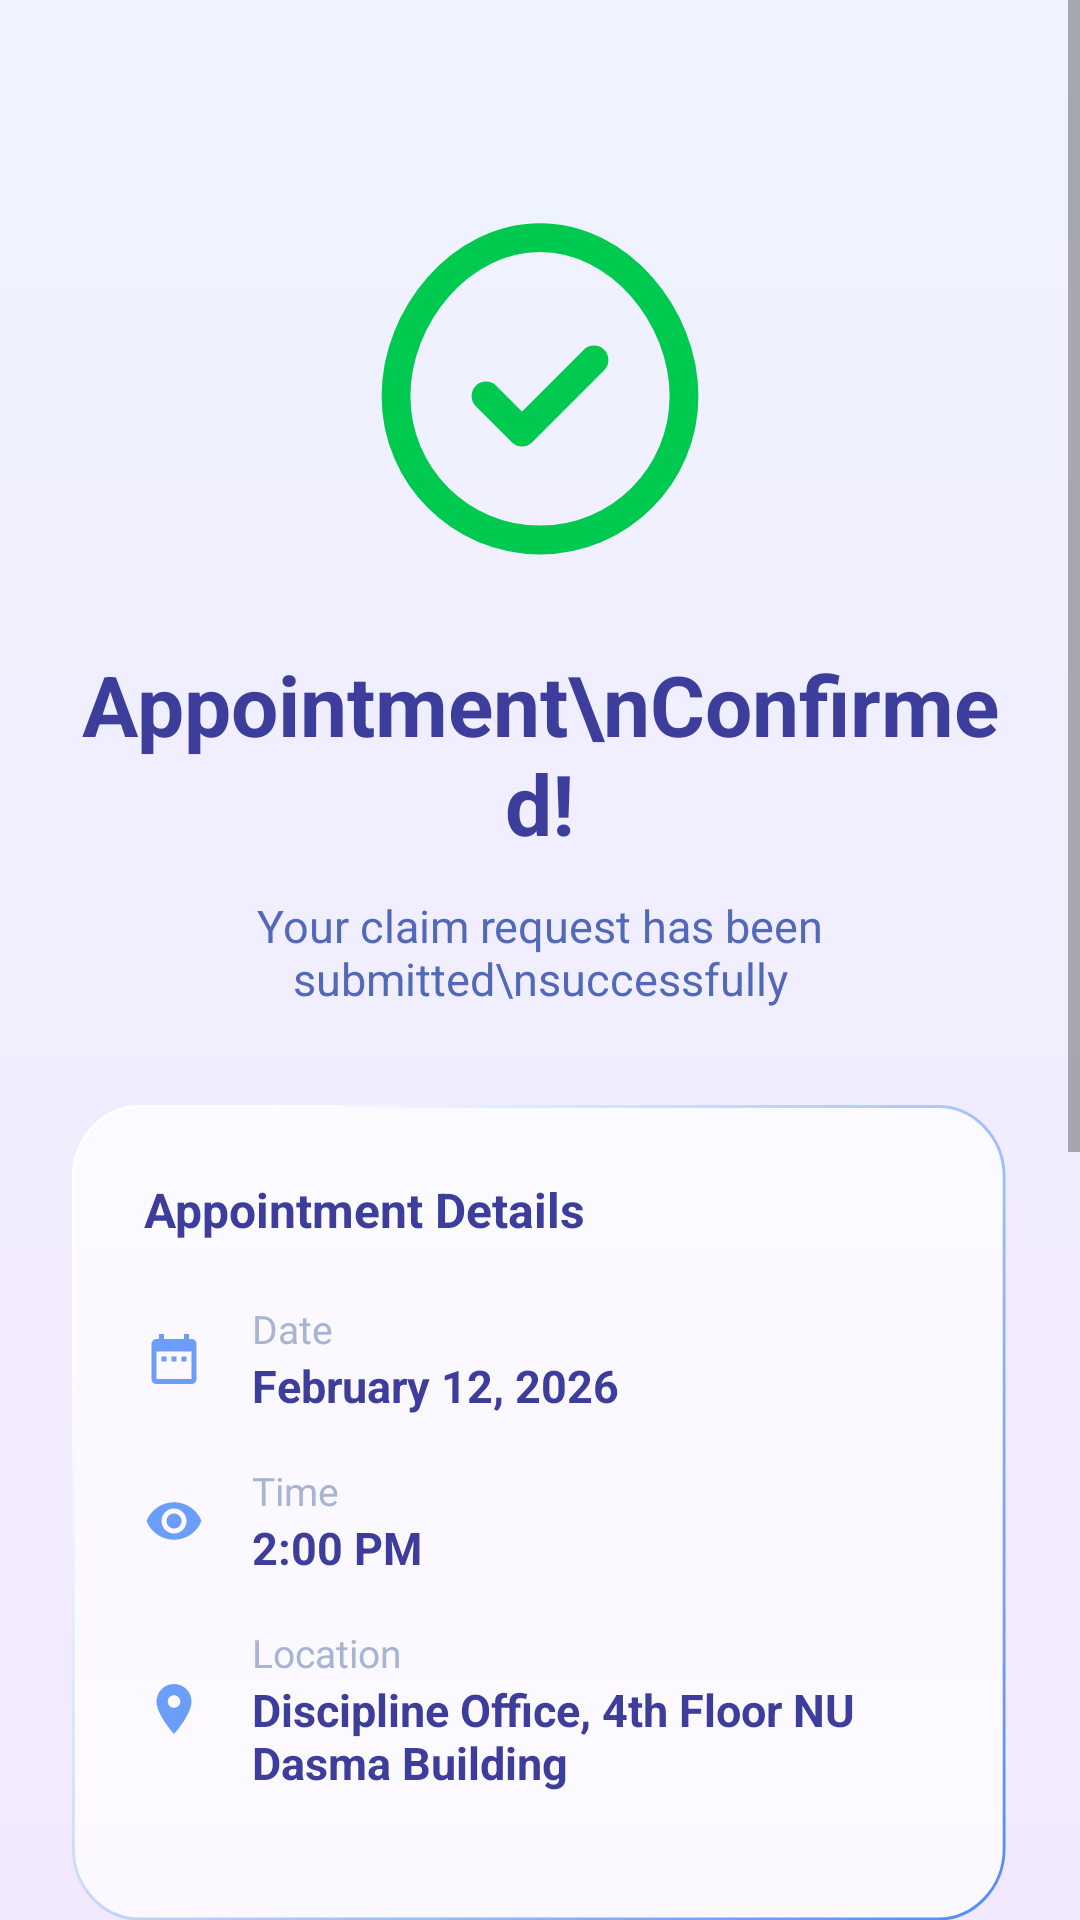

Write the Android layout XML for this screen, with the resource values it uses.
<!-- AndroidManifest.xml: application theme Theme.ReNUnite -->
<!-- res/layout/activity_appointment_confirmed.xml -->
<?xml version="1.0" encoding="utf-8"?>
<androidx.constraintlayout.widget.ConstraintLayout xmlns:android="http://schemas.android.com/apk/res/android"
    xmlns:app="http://schemas.android.com/apk/res-auto"
    xmlns:tools="http://schemas.android.com/tools"
    android:layout_width="match_parent"
    android:layout_height="match_parent"
    android:background="@drawable/bg_app">

    <ScrollView
        android:layout_width="match_parent"
        android:layout_height="match_parent"
        android:fillViewport="true"
        app:layout_constraintBottom_toBottomOf="parent"
        app:layout_constraintTop_toTopOf="parent">

        <LinearLayout
            android:layout_width="match_parent"
            android:layout_height="wrap_content"
            android:gravity="center_horizontal"
            android:orientation="vertical"
            android:padding="24dp">

            
            <ImageView
                android:id="@+id/ivSuccess"
                android:layout_width="150dp"
                android:layout_height="120dp"
                android:layout_marginTop="48dp"
                android:src="@drawable/img_check" />

            <TextView
                android:layout_width="wrap_content"
                android:layout_height="wrap_content"
                android:layout_marginTop="24dp"
                android:text="Appointment\nConfirmed!"
                android:textAlignment="center"
                android:textColor="#3D3E9B"
                android:textSize="28sp"
                android:textStyle="bold" />

            <TextView
                android:layout_width="wrap_content"
                android:layout_height="wrap_content"
                android:layout_marginTop="12dp"
                android:text="Your claim request has been submitted\nsuccessfully"
                android:textAlignment="center"
                android:textColor="#5268B9"
                android:textSize="15sp" />

            
            <LinearLayout
                android:layout_width="match_parent"
                android:layout_height="wrap_content"
                android:layout_marginTop="32dp"
                android:background="@drawable/bg_appointment"
                android:orientation="vertical"
                android:padding="24dp">

                <TextView
                    android:layout_width="wrap_content"
                    android:layout_height="wrap_content"
                    android:text="Appointment Details"
                    android:textColor="#3D3E9B"
                    android:textSize="16sp"
                    android:textStyle="bold" />

                
                <LinearLayout
                    android:layout_width="match_parent"
                    android:layout_height="wrap_content"
                    android:layout_marginTop="20dp"
                    android:gravity="center_vertical">
                    <ImageView
                        android:layout_width="20dp"
                        android:layout_height="20dp"
                        android:src="@drawable/ic_calendar"
                        app:tint="#6A9EF8" />
                    <LinearLayout
                        android:layout_width="wrap_content"
                        android:layout_height="wrap_content"
                        android:layout_marginStart="16dp"
                        android:orientation="vertical">
                        <TextView
                            android:layout_width="wrap_content"
                            android:layout_height="wrap_content"
                            android:text="Date"
                            android:textColor="#A7B4D2"
                            android:textSize="13sp" />
                        <TextView
                            android:id="@+id/tvConfirmedDate"
                            android:layout_width="wrap_content"
                            android:layout_height="wrap_content"
                            android:text="February 12, 2026"
                            android:textColor="#3D3E9B"
                            android:textSize="15sp"
                            android:textStyle="bold" />
                    </LinearLayout>
                </LinearLayout>

                
                <LinearLayout
                    android:layout_width="match_parent"
                    android:layout_height="wrap_content"
                    android:layout_marginTop="16dp"
                    android:gravity="center_vertical">
                    <ImageView
                        android:layout_width="20dp"
                        android:layout_height="20dp"
                        android:src="@drawable/ic_visibility"
                        app:tint="#6A9EF8" />
                    <LinearLayout
                        android:layout_width="wrap_content"
                        android:layout_height="wrap_content"
                        android:layout_marginStart="16dp"
                        android:orientation="vertical">
                        <TextView
                            android:layout_width="wrap_content"
                            android:layout_height="wrap_content"
                            android:text="Time"
                            android:textColor="#A7B4D2"
                            android:textSize="13sp" />
                        <TextView
                            android:id="@+id/tvConfirmedTime"
                            android:layout_width="wrap_content"
                            android:layout_height="wrap_content"
                            android:text="2:00 PM"
                            android:textColor="#3D3E9B"
                            android:textSize="15sp"
                            android:textStyle="bold" />
                    </LinearLayout>
                </LinearLayout>

                
                <LinearLayout
                    android:layout_width="match_parent"
                    android:layout_height="wrap_content"
                    android:layout_marginTop="16dp"
                    android:gravity="center_vertical">
                    <ImageView
                        android:layout_width="20dp"
                        android:layout_height="20dp"
                        android:src="@drawable/ic_location"
                        app:tint="#6A9EF8" />
                    <LinearLayout
                        android:layout_width="wrap_content"
                        android:layout_height="wrap_content"
                        android:layout_marginStart="16dp"
                        android:orientation="vertical">
                        <TextView
                            android:layout_width="wrap_content"
                            android:layout_height="wrap_content"
                            android:text="Location"
                            android:textColor="#A7B4D2"
                            android:textSize="13sp" />
                        <TextView
                            android:layout_width="wrap_content"
                            android:layout_height="wrap_content"
                            android:text="Discipline Office, 4th Floor NU Dasma Building"
                            android:textColor="#3D3E9B"
                            android:textSize="15sp"
                            android:textStyle="bold" />
                    </LinearLayout>
                </LinearLayout>
            </LinearLayout>

            
            <LinearLayout
                android:layout_width="match_parent"
                android:layout_height="wrap_content"
                android:layout_marginTop="20dp"
                android:layout_marginBottom="32dp"
                android:background="@drawable/input_field_bg"
                android:backgroundTint="#E8EFFF"
                android:orientation="vertical"
                android:padding="24dp">

                <TextView
                    android:layout_width="wrap_content"
                    android:layout_height="wrap_content"
                    android:text="Next Steps:"
                    android:textColor="#3D3E9B"
                    android:textSize="16sp"
                    android:textStyle="bold" />

                <TextView
                    android:layout_width="match_parent"
                    android:layout_height="wrap_content"
                    android:layout_marginTop="12dp"
                    android:lineSpacingExtra="6dp"
                    android:text="• Wait for admin verification (1-2 business days)\n• You'll receive a notification once approved\n• Bring a valid ID to your appointment\n• Pick up your item at the scheduled time"
                    android:textColor="#5268B9"
                    android:textSize="14sp" />
            </LinearLayout>

            
            <androidx.appcompat.widget.AppCompatButton
                android:id="@+id/btnBackToHome"
                android:layout_width="match_parent"
                android:layout_height="64dp"
                android:background="@drawable/bg_btn_primary"
                android:text="Back to Home"
                android:textAllCaps="false"
                android:textColor="#FFFFFF"
                android:textSize="20sp"
                android:textStyle="bold"
                android:elevation="4dp" />

            <androidx.appcompat.widget.AppCompatButton
                android:id="@+id/btnViewReports"
                android:layout_width="match_parent"
                android:layout_height="64dp"
                android:layout_marginTop="16dp"
                android:layout_marginBottom="16dp"
                android:background="@drawable/button_secondary_bg"
                android:text="View My Reports"
                android:textAllCaps="false"
                android:textColor="#3D3E9B"
                android:textSize="20sp"
                android:textStyle="bold"
                android:padding="4dp"
                android:drawablePadding="0dp"
                android:stateListAnimator="@null" />

        </LinearLayout>
    </ScrollView>

</androidx.constraintlayout.widget.ConstraintLayout>
<!-- resources referenced by this layout -->
<resources>
  <!-- drawable bg_app (drawable) -->
  <vector xmlns:android="http://schemas.android.com/apk/res/android"
      xmlns:aapt="http://schemas.android.com/aapt"
      android:width="391dp"
      android:height="1058dp"
      android:viewportWidth="391"
      android:viewportHeight="1058">
    <path
        android:pathData="M0,0h391v1058h-391z">
      <aapt:attr name="android:fillColor">
        <gradient
            android:startX="195.5"
            android:startY="0"
            android:endX="195.5"
            android:endY="1058"
            android:type="linear">
          <item android:offset="0" android:color="#FFEFF3FF"/>
          <item android:offset="1" android:color="#FFF3E9FE"/>
        </gradient>
      </aapt:attr>
    </path>
  </vector>
  <!-- drawable button_secondary_bg (drawable) -->
  <?xml version="1.0" encoding="utf-8"?>
  <shape xmlns:android="http://schemas.android.com/apk/res/android">
      <solid android:color="#E6F0FF" />
      <corners android:radius="30dp" />
  </shape>
  <!-- drawable ic_calendar (drawable) -->
  <vector xmlns:android="http://schemas.android.com/apk/res/android"
      android:width="24dp"
      android:height="24dp"
      android:viewportWidth="24"
      android:viewportHeight="24">
      <path
          android:fillColor="#5577AA"
          android:pathData="M19,4h-1V2h-2v2H8V2H6v2H5C3.89,4 3.01,4.9 3.01,6L3,20c0,1.1 0.89,2 2,2h14c1.1,0 2,-0.9 2,-2V6C21,4.9 20.11,4 19,4zM19,20H5V9h14V20zM7,11h2v2H7V11zM11,11h2v2h-2V11zM15,11h2v2h-2V11z"/>
  </vector>
  <!-- drawable ic_location (drawable) -->
  <vector xmlns:android="http://schemas.android.com/apk/res/android"
      android:width="24dp"
      android:height="24dp"
      android:viewportWidth="24"
      android:viewportHeight="24">
      <path
          android:fillColor="#5577AA"
          android:pathData="M12,2C8.13,2 5,5.13 5,9c0,5.25 7,13 7,13s7,-7.75 7,-13c0,-3.87 -3.13,-7 -7,-7zM12,11.5c-1.38,0 -2.5,-1.12 -2.5,-2.5s1.12,-2.5 2.5,-2.5 2.5,1.12 2.5,2.5 -1.12,2.5 -2.5,2.5z"/>
  </vector>
  <!-- drawable ic_visibility (drawable) -->
  <vector xmlns:android="http://schemas.android.com/apk/res/android"
      android:width="24dp"
      android:height="24dp"
      android:viewportWidth="24"
      android:viewportHeight="24">
      <path
          android:fillColor="#5577AA"
          android:pathData="M12,4.5C7,4.5 2.73,7.61 1,12c1.73,4.39 6,7.5 11,7.5s9.27,-3.11 11,-7.5c-1.73,-4.39 -6,-7.5 -11,-7.5zM12,17c-2.76,0 -5,-2.24 -5,-5s2.24,-5 5,-5 5,2.24 5,5 -2.24,5 -5,5zM12,9c-1.66,0 -3,1.34 -3,3s1.34,3 3,3 3,-1.34 3,-3 -1.34,-3 -3,-3z"/>
  </vector>
  <!-- drawable img_check (drawable) -->
  <vector xmlns:android="http://schemas.android.com/apk/res/android"
      android:width="100dp"
      android:height="100dp"
      android:viewportWidth="100"
      android:viewportHeight="100">
    
    <path
        android:pathData="M50,90C72.09,90 90,72.09 90,50C90,27.91 72.09,6 50,6C27.91,6 10,27.91 10,50C10,72.09 27.91,90 50,90Z"
        android:strokeLineJoin="round"
        android:strokeWidth="8"
        android:fillColor="#00000000"
        android:strokeColor="#00C950"
        android:strokeLineCap="round"/>
    
    <path
        android:pathData="M35,50L45,60L65,40"
        android:strokeLineJoin="round"
        android:strokeWidth="8"
        android:fillColor="#00000000"
        android:strokeColor="#00C950"
        android:strokeLineCap="round"/>
  </vector>
  <!-- drawable input_field_bg (drawable) -->
  <?xml version="1.0" encoding="utf-8"?>
  <shape xmlns:android="http://schemas.android.com/apk/res/android">
      <solid android:color="#E6F0FF" />
      <corners android:radius="25dp" />
  </shape>
  <style name="Theme.ReNUnite" parent="Theme.MaterialComponents.DayNight.NoActionBar">
          <item name="android:statusBarColor">#5B9AFF</item>
          <item name="android:windowLightStatusBar">false</item>
      </style>
</resources>
